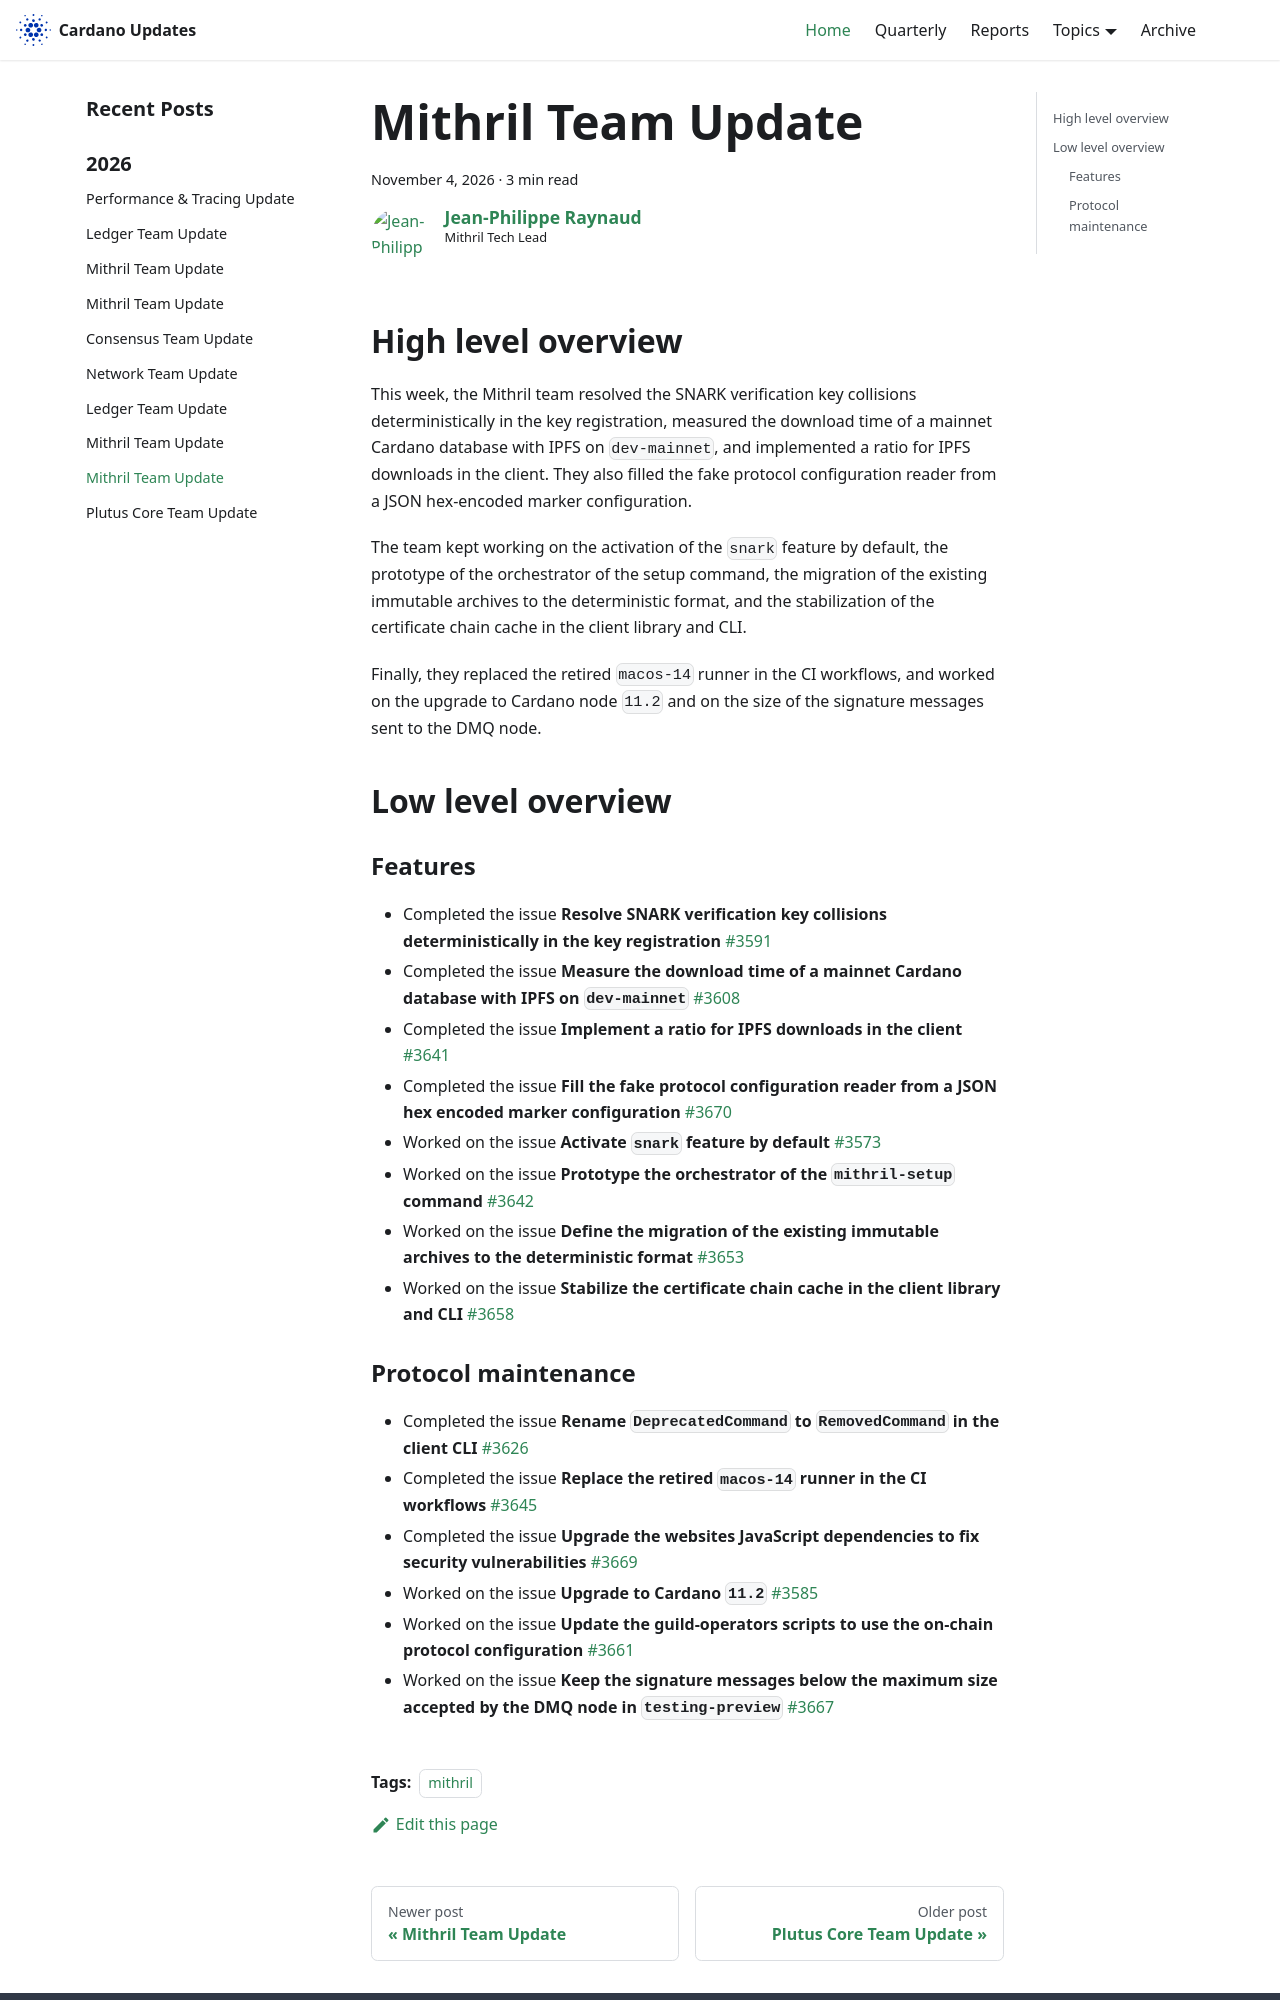

repository: IntersectMBO/cardano-updates · page: 2026-11-04-mithril/index.html · generator: docusaurus

---
title: Mithril Team Update
slug: 2026-11-04-mithril
authors: jpraynaud
tags: [mithril]
hide_table_of_contents: false
---

## High level overview

This week, the Mithril team resolved the SNARK verification key collisions deterministically in the key registration, measured the download time of a mainnet Cardano database with IPFS on `dev-mainnet`, and implemented a ratio for IPFS downloads in the client.
They also filled the fake protocol configuration reader from a JSON hex-encoded marker configuration.

The team kept working on the activation of the `snark` feature by default, the prototype of the orchestrator of the setup command, the migration of the existing immutable archives to the deterministic format, and the stabilization of the certificate chain cache in the client library and CLI.

Finally, they replaced the retired `macos-14` runner in the CI workflows, and worked on the upgrade to Cardano node `11.2` and on the size of the signature messages sent to the DMQ node.

## Low level overview

### Features

- Completed the issue **Resolve SNARK verification key collisions deterministically in the key registration** [#3591](https://github.com/IntersectMBO/mithril/issues/3591)
- Completed the issue **Measure the download time of a mainnet Cardano database with IPFS on `dev-mainnet`** [#3608](https://github.com/IntersectMBO/mithril/issues/3608)
- Completed the issue **Implement a ratio for IPFS downloads in the client** [#3641](https://github.com/IntersectMBO/mithril/issues/3641)
- Completed the issue **Fill the fake protocol configuration reader from a JSON hex encoded marker configuration** [#3670](https://github.com/IntersectMBO/mithril/issues/3670)
- Worked on the issue **Activate `snark` feature by default** [#3573](https://github.com/IntersectMBO/mithril/issues/3573)
- Worked on the issue **Prototype the orchestrator of the `mithril-setup` command** [#3642](https://github.com/IntersectMBO/mithril/issues/3642)
- Worked on the issue **Define the migration of the existing immutable archives to the deterministic format** [#3653](https://github.com/IntersectMBO/mithril/issues/3653)
- Worked on the issue **Stabilize the certificate chain cache in the client library and CLI** [#3658](https://github.com/IntersectMBO/mithril/issues/3658)
